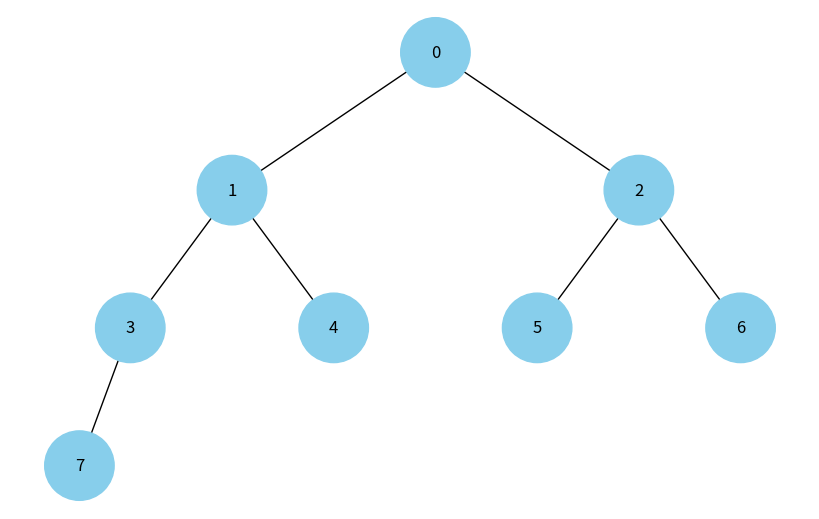

Write Python code to recreate this figure.
import uuid

import networkx as nx
import matplotlib.pyplot as plt

class Node:
    def __init__(self, key, color="skyblue"):
        self.left = None
        self.right = None
        self.val = key
        self.color = color  # Додатковий аргумент для зберігання кольору вузла
        self.id = str(uuid.uuid4())  # Унікальний ідентифікатор для кожного вузла

def add_edges(graph, node, pos, x=0, y=0, layer=1):
    if node is not None:
        graph.add_node(node.id, color=node.color, label=node.val)  # Використання id та збереження значення вузла
        if node.left:
            graph.add_edge(node.id, node.left.id)
            l = x - 1 / 2 ** layer
            pos[node.left.id] = (l, y - 1)
            l = add_edges(graph, node.left, pos, x=l, y=y - 1, layer=layer + 1)
        if node.right:
            graph.add_edge(node.id, node.right.id)
            r = x + 1 / 2 ** layer
            pos[node.right.id] = (r, y - 1)
            r = add_edges(graph, node.right, pos, x=r, y=y - 1, layer=layer + 1)
    return graph

def draw_tree(tree_root):
    tree = nx.DiGraph()
    pos = {tree_root.id: (0, 0)}
    tree = add_edges(tree, tree_root, pos)

    colors = [node[1]['color'] for node in tree.nodes(data=True)]
    labels = {node[0]: node[1]['label'] for node in tree.nodes(data=True)}  # Використовуйте значення вузла для міток

    plt.figure(figsize=(8, 5))
    nx.draw(tree, pos=pos, labels=labels, arrows=False, node_size=2500, node_color=colors)
    plt.show()

def draw_heap(heap):
    """Бінарна купа може бути представлена як масив, де елементи впорядковані за певними правилами. Для батьківського вузла на позиції i в масиві ці правила наступні:
    Лівий дочірній вузол знаходиться на позиції 2i + 1
    Правий дочірній вузол знаходиться на позиції 2i + 2
    """
    root = Node(heap[0])
    heap_nodes = [None for _ in range(len(heap))]
    heap_nodes[0] = root
    
    for i in range(len(heap)):
        if 2 * i + 1 < len(heap):
            heap_nodes[i].left = Node(heap[2 * i + 1])
            heap_nodes[2 * i + 1] = heap_nodes[i].left
        if 2 * i + 2 < len(heap):
            heap_nodes[i].right = Node(heap[2 * i + 2])        
            heap_nodes[2 * i + 2] = heap_nodes[i].right
            
    draw_tree(root)

# Створення дерева
root = Node(0)
root.left = Node(4)
root.left.left = Node(5)
root.left.right = Node(10)
root.right = Node(1)
root.right.left = Node(3)

# Відображення дерева
#draw_tree(root)

heap = [0, 1, 2, 3, 4, 5, 6, 7]
draw_heap(heap)
